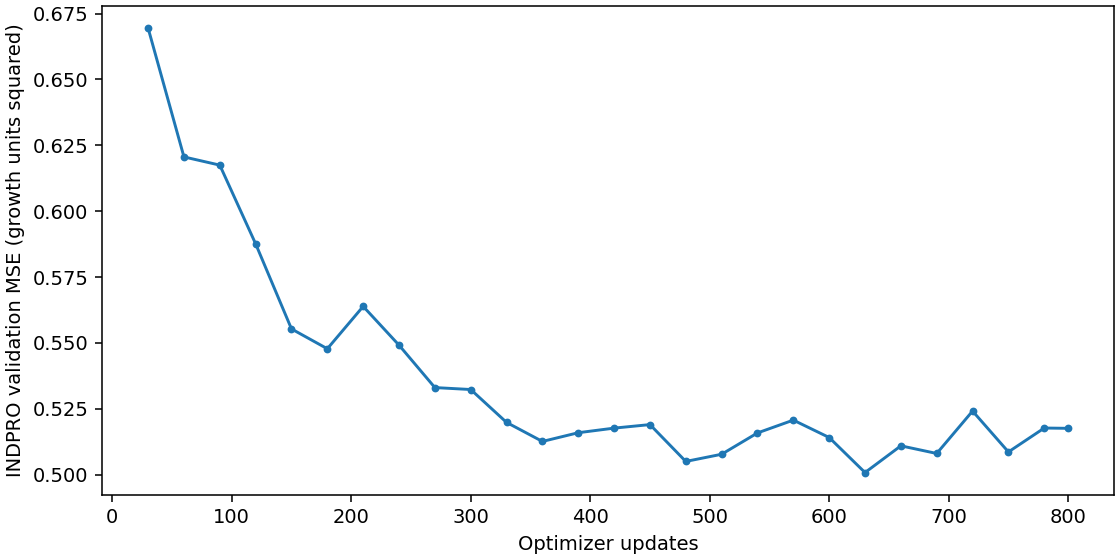

Values plotted in this chart, from the file beside it:
update, mse_standardized, mae_standardized, mse_growth_units, mae_growth_units
30, 1.103, 0.7054, 0.6695, 0.5497
60, 1.022, 0.6821, 0.6206, 0.5315
90, 1.017, 0.6816, 0.6175, 0.5311
120, 0.9678, 0.6612, 0.5876, 0.5152
150, 0.9146, 0.6364, 0.5553, 0.4958
180, 0.9022, 0.6318, 0.5478, 0.4923
210, 0.9287, 0.644, 0.5638, 0.5018
240, 0.9044, 0.6304, 0.5491, 0.4912
270, 0.8779, 0.6168, 0.533, 0.4806
300, 0.8767, 0.6178, 0.5323, 0.4814
330, 0.8561, 0.6062, 0.5198, 0.4724
360, 0.8442, 0.5975, 0.5126, 0.4656
390, 0.8497, 0.6005, 0.5159, 0.4679
420, 0.8525, 0.6023, 0.5176, 0.4693
450, 0.8547, 0.606, 0.519, 0.4722
480, 0.8317, 0.591, 0.505, 0.4605
510, 0.8362, 0.5949, 0.5077, 0.4635
540, 0.8495, 0.603, 0.5158, 0.4699
570, 0.8575, 0.6055, 0.5207, 0.4718
600, 0.8467, 0.6012, 0.5141, 0.4685
630, 0.8247, 0.5898, 0.5008, 0.4596
660, 0.8415, 0.5994, 0.5109, 0.467
690, 0.8367, 0.5982, 0.508, 0.4661
720, 0.8632, 0.613, 0.5241, 0.4777
750, 0.8376, 0.6, 0.5086, 0.4675
780, 0.8526, 0.6056, 0.5177, 0.4719
800, 0.8524, 0.6053, 0.5175, 0.4716
